The GitHub repository angelabk49/osteoporosis-detection contains a labelled image folder "data" with 3 categories: normal, osteopenia, osteoporosis. Examples follow, each with its label.

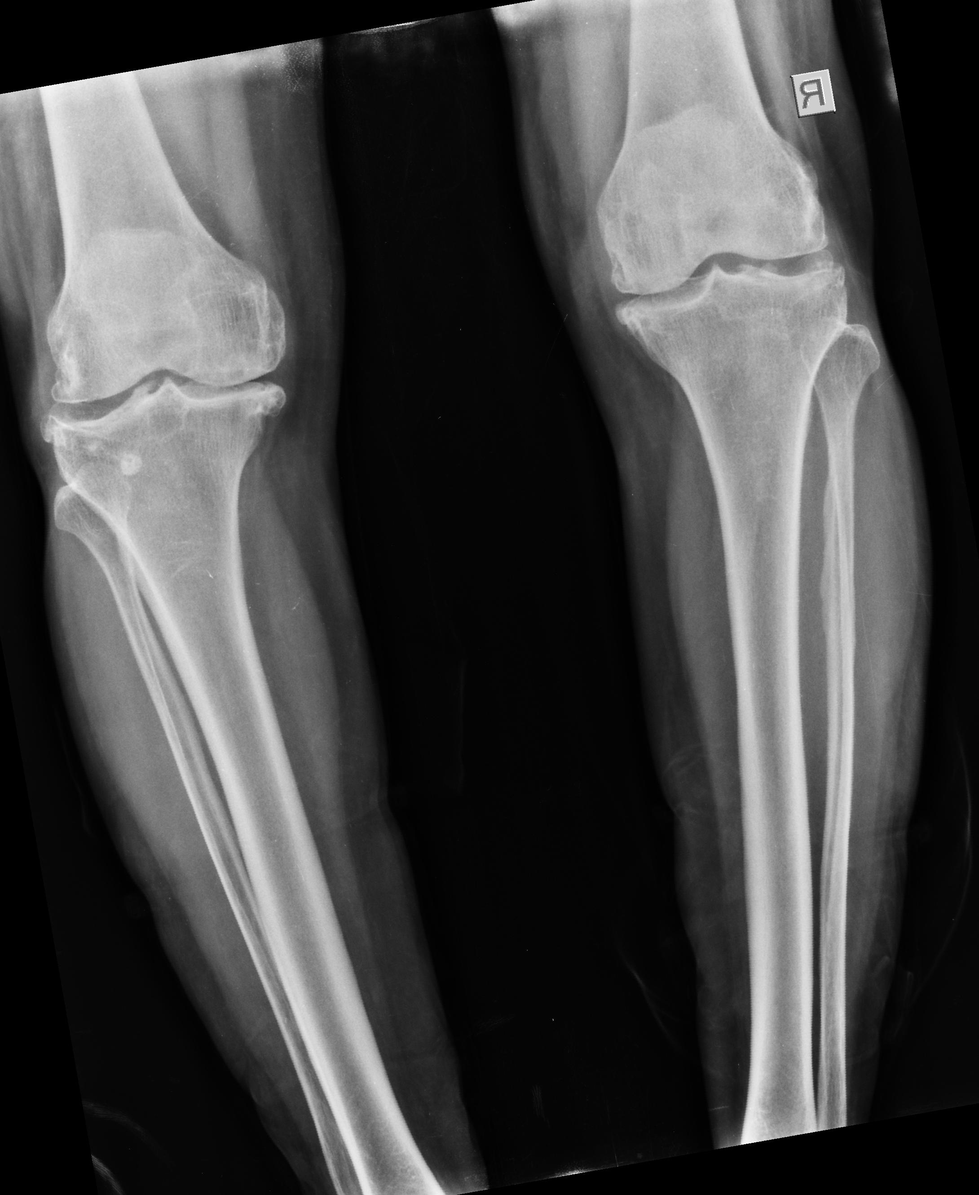
Label: osteoporosis

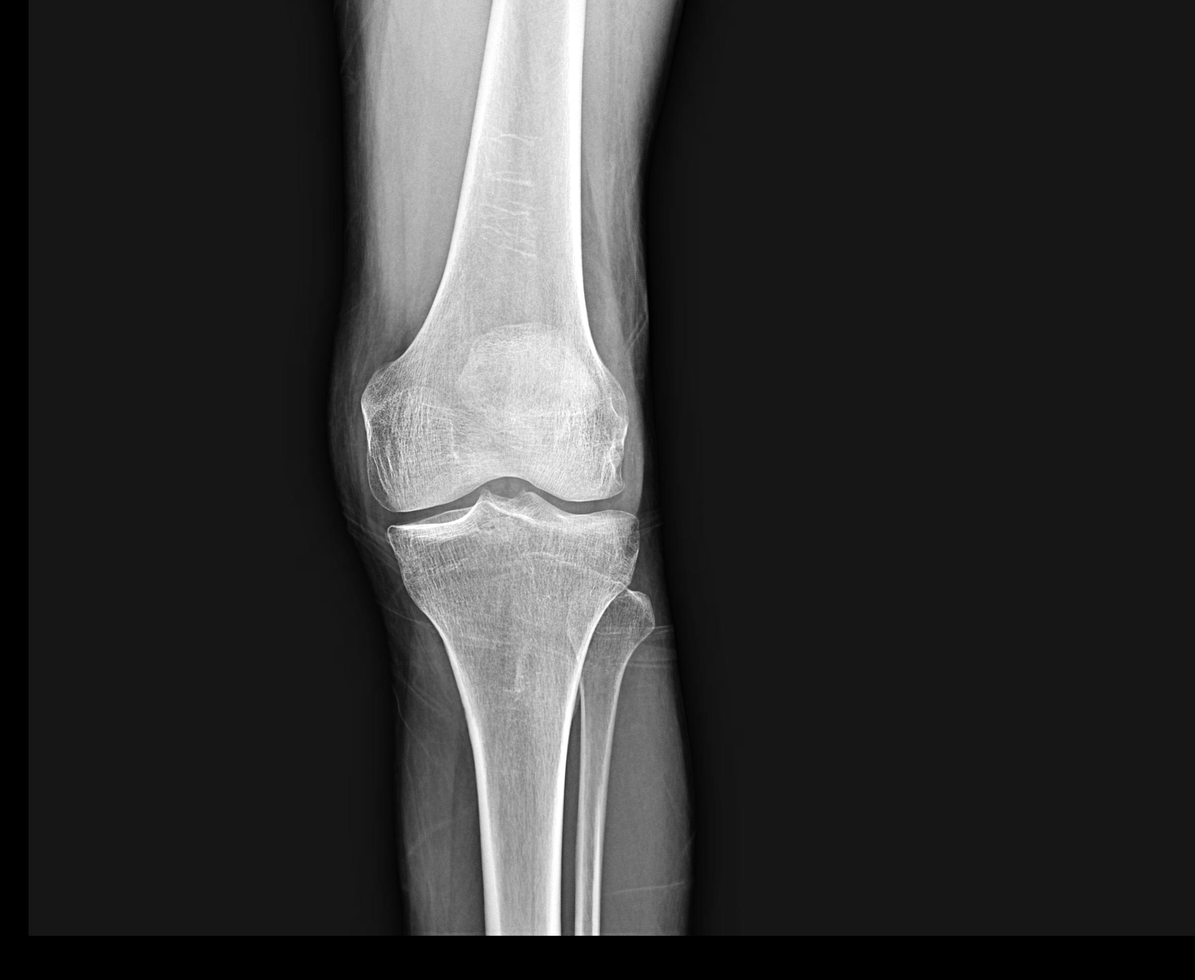
Label: normal

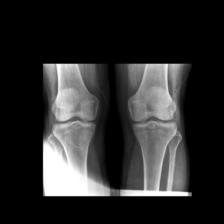
Label: osteopenia

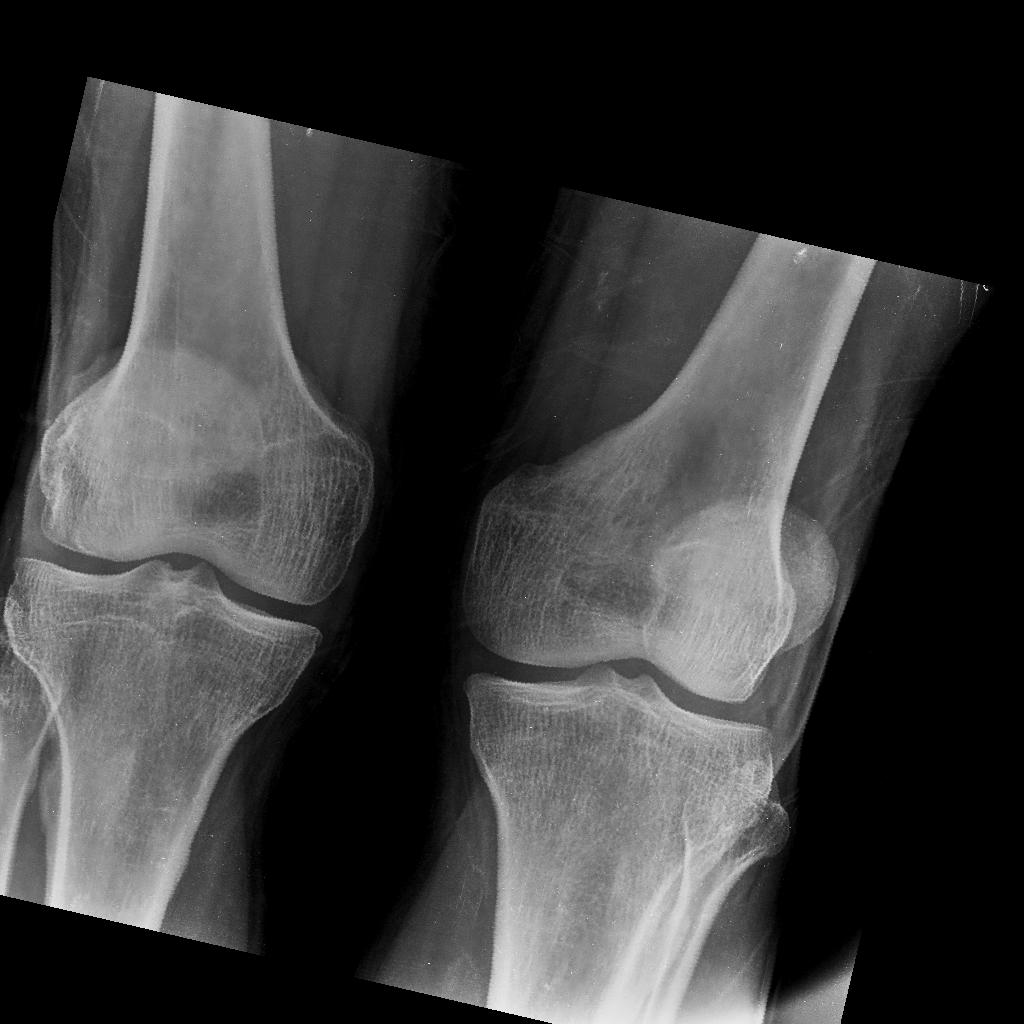
Label: osteoporosis

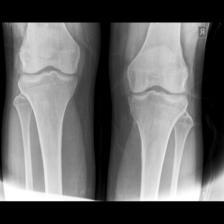
Label: osteopenia

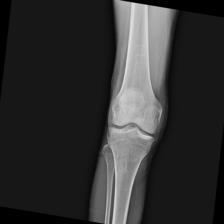
Label: normal
